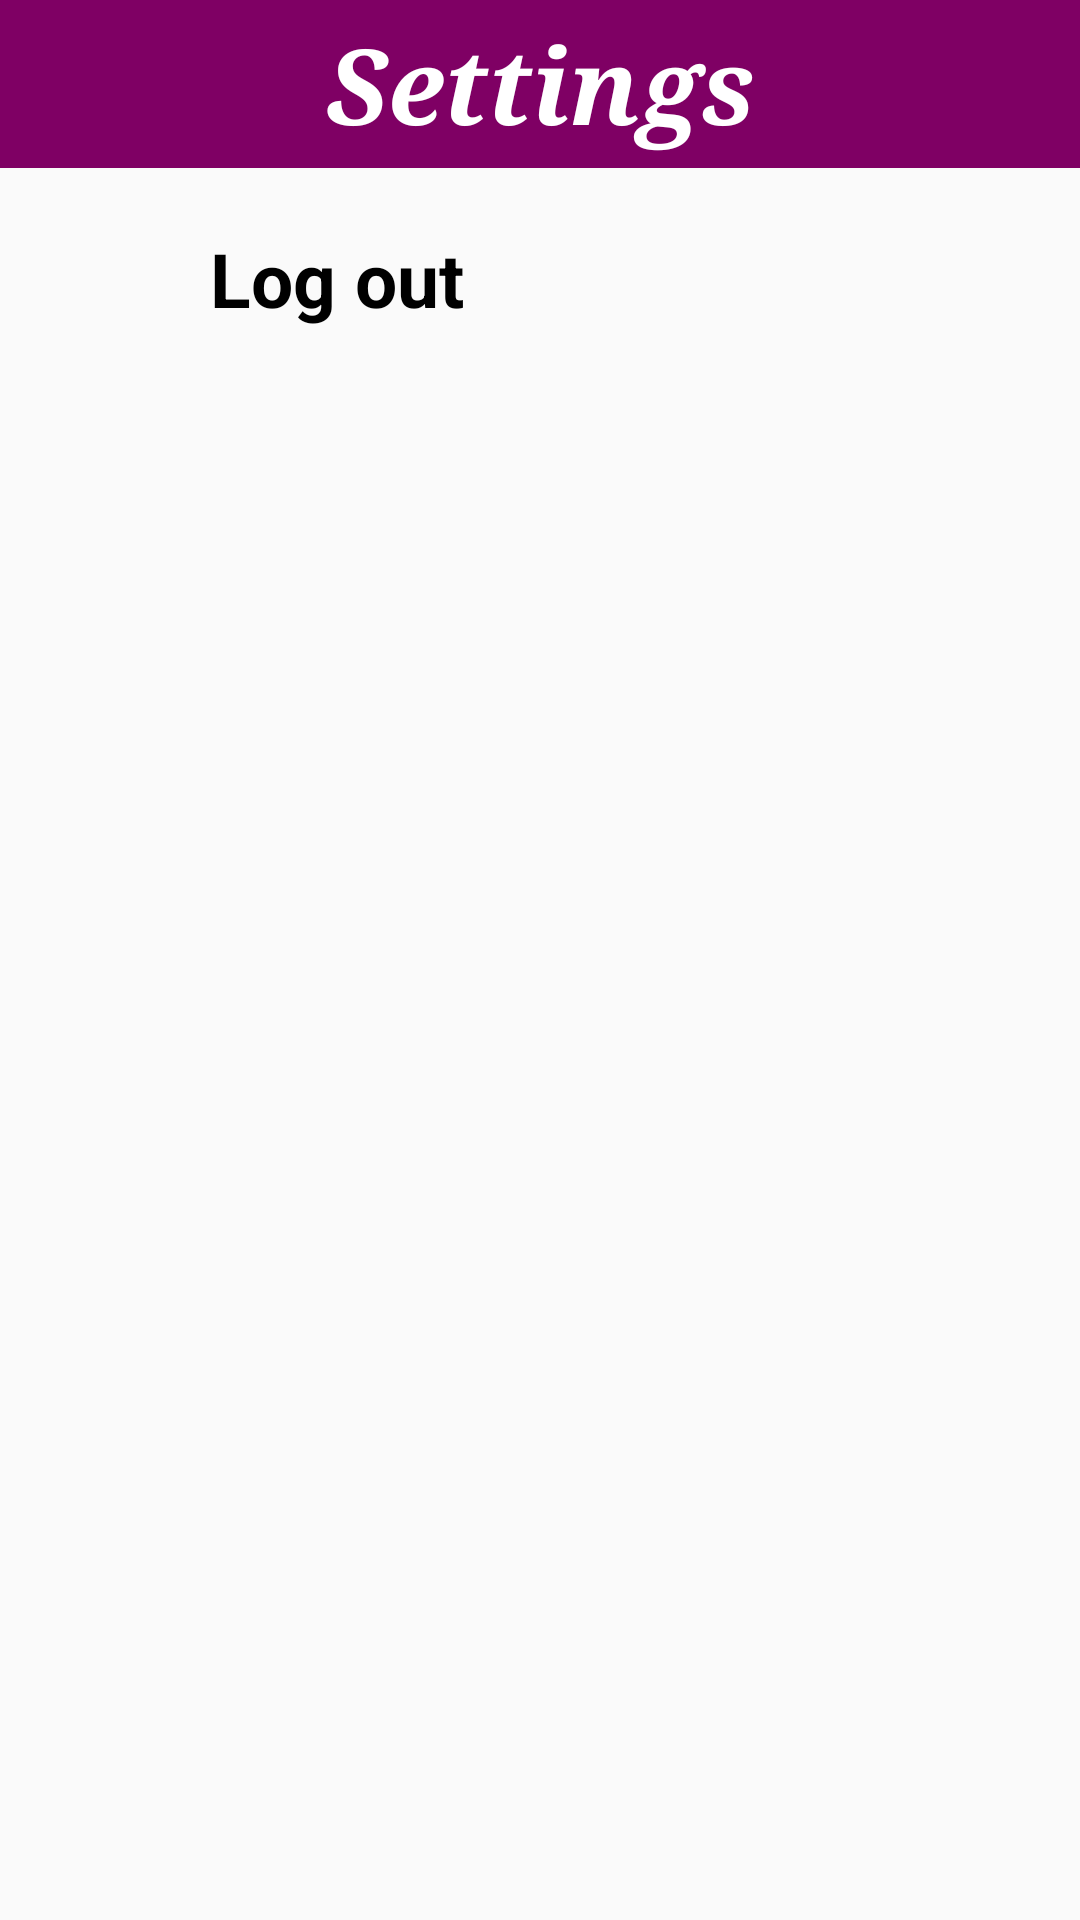

Write the Android layout XML for this screen, with the resource values it uses.
<!-- AndroidManifest.xml: application theme AppTheme -->
<!-- res/layout/activity_settings.xml -->
<?xml version="1.0" encoding="utf-8"?>
<LinearLayout xmlns:android="http://schemas.android.com/apk/res/android"
    xmlns:app="http://schemas.android.com/apk/res-auto"
    xmlns:tools="http://schemas.android.com/tools"
    android:layout_width="match_parent"
    android:layout_height="match_parent"
    android:orientation="vertical"
    tools:context=".SettingsActivity">
    <androidx.appcompat.widget.Toolbar
        android:layout_width="match_parent"
        android:layout_height="?attr/actionBarSize"
        android:background="@color/colorPrimary">
        <TextView
            android:layout_gravity="center"
            android:layout_width="wrap_content"
            android:layout_height="wrap_content"
            android:text="@string/nav_settings"
            android:textSize="@dimen/sp35"
            android:textColor="@color/white"
            android:textStyle="bold|italic"
            android:fontFamily="serif"/>
    </androidx.appcompat.widget.Toolbar>
    <LinearLayout
        android:onClick="logOut"
        android:id="@+id/linear_layout_log_out"
        android:layout_width="match_parent"
        android:orientation="horizontal"
        android:layout_margin="20dp"
        android:layout_height="wrap_content">
        <View
            android:padding="@dimen/dp30"
            android:layout_width="40dp"
            android:layout_height="40dp"
            android:background="@drawable/ic_log_out_black_40dp"/>
        <TextView
            android:layout_marginLeft="10dp"
            android:layout_width="match_parent"
            android:layout_height="wrap_content"
            android:text="@string/sign_out"
            android:textStyle="bold"
            android:textColor="@color/black"
            android:paddingRight="@dimen/dp30"
            android:textSize="@dimen/sp25"/>
    </LinearLayout>
</LinearLayout>
<!-- resources referenced by this layout -->
<resources>
  <color name="black">#000000</color>
  <color name="colorPrimary">#7F0064</color>
  <color name="white">#FFFFFF</color>
  <dimen name="dp30">30dp</dimen>
  <dimen name="sp25">25sp</dimen>
  <dimen name="sp35">35sp</dimen>
  <string name="nav_settings">Settings</string>
  <string name="sign_out">Log out</string>
  <style name="AppTheme" parent="Theme.AppCompat.Light.NoActionBar">
          <item name="windowNoTitle">true</item>
          
          <item name="colorPrimary">@color/colorPrimary</item>
          <item name="colorPrimaryDark">@color/colorPrimaryDark</item>
          <item name="colorAccent">@color/colorAccent</item>
      </style>
  <color name="colorPrimaryDark">#7F0064</color>
  <color name="colorAccent">#D81B60</color>
</resources>
